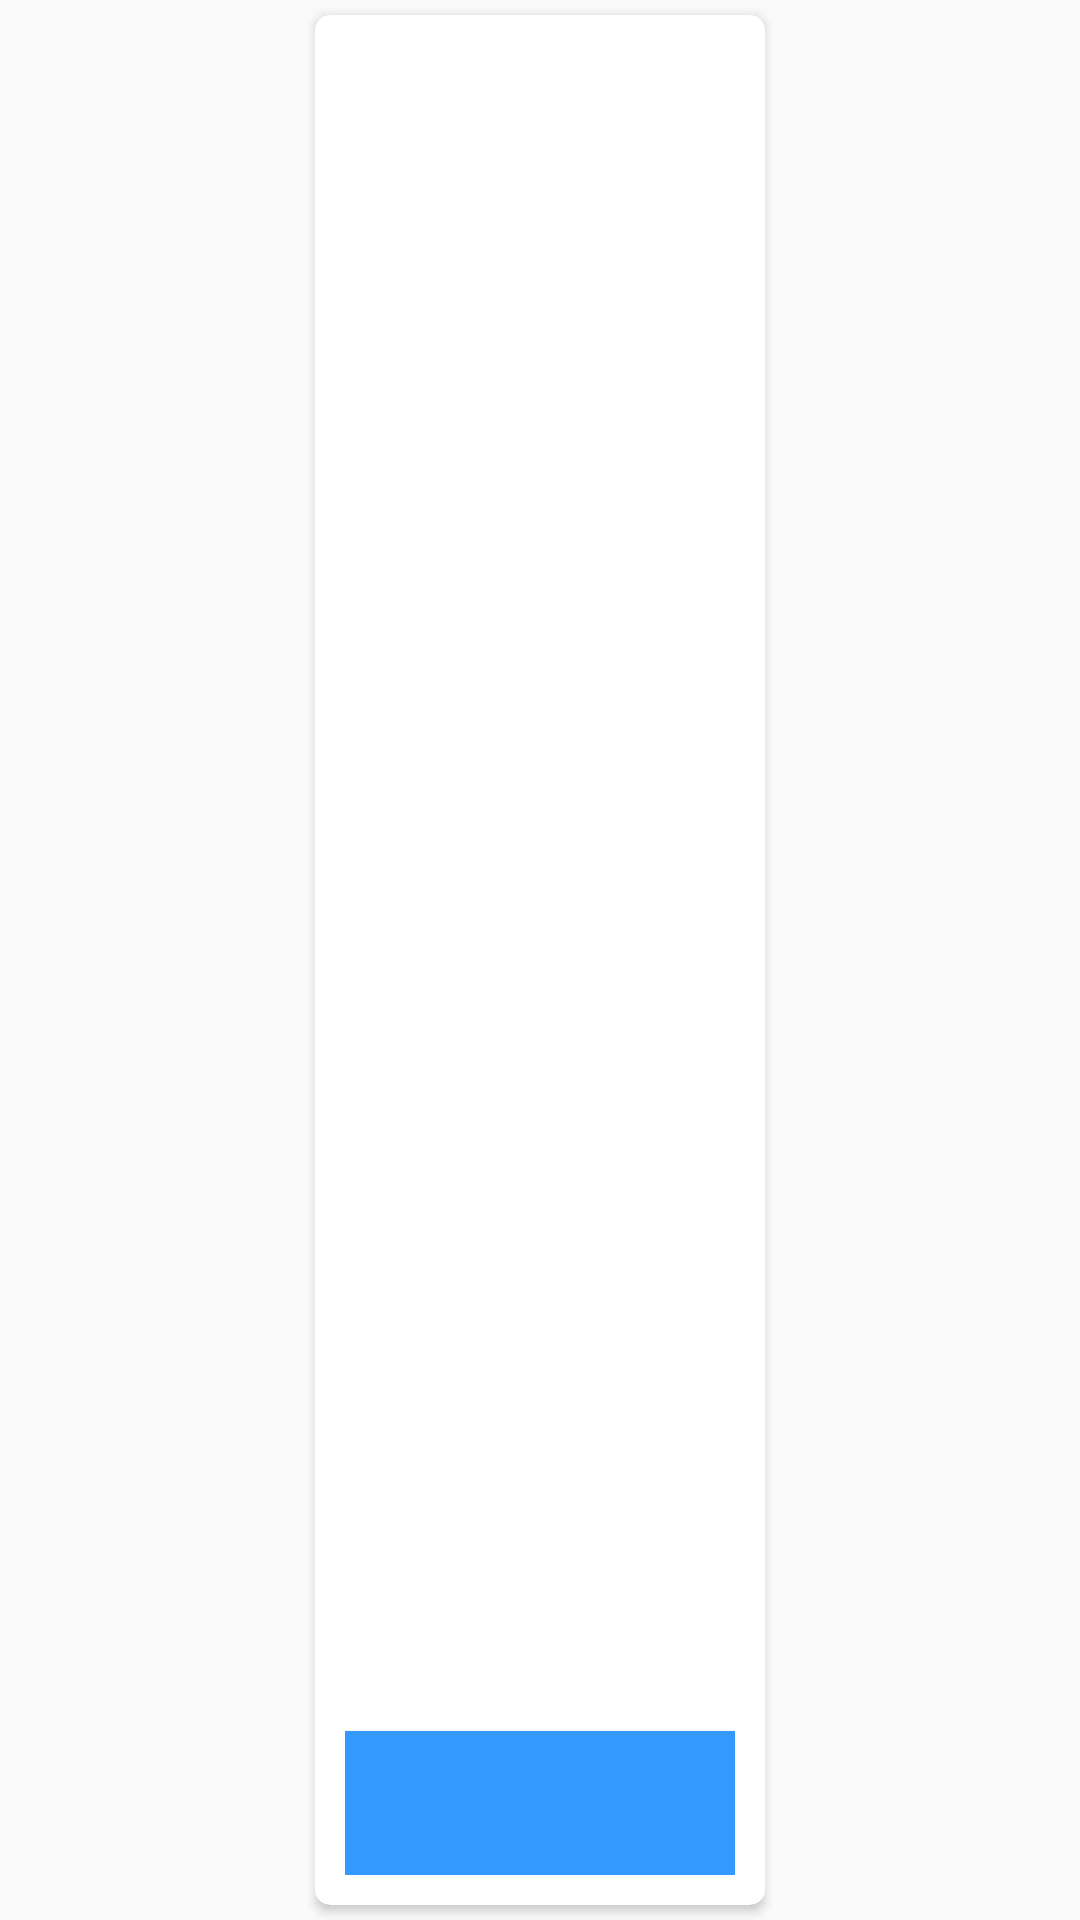

This screen was rendered from an Android layout file. Write that file and the resources it references.
<!-- AndroidManifest.xml: application theme AppTheme -->
<!-- res/layout/card_view_item.xml -->
<?xml version="1.0" encoding="utf-8"?>
<LinearLayout xmlns:android="http://schemas.android.com/apk/res/android"
              xmlns:card_view="http://schemas.android.com/apk/res-auto"
              android:orientation="vertical"
              android:layout_width="match_parent"
              android:layout_height="match_parent">

    <android.support.v7.widget.CardView
            android:id="@+id/card_view"
            android:layout_gravity="center"
            android:layout_width="150dp"
            android:layout_height="fill_parent"
            android:layout_margin="5dp"
            card_view:cardCornerRadius="5dp"
            card_view:contentPadding="10dp">

        <RelativeLayout
                android:layout_width="fill_parent"
                android:layout_height="fill_parent">
            <ImageView
                    android:id="@+id/productimage"
                    android:layout_width="100dp"
                    android:layout_height="80dp"
                    android:layout_alignParentTop="true"/>
            <TextView
                    android:id="@+id/textviewtitle"
                    android:layout_width="wrap_content"
                    android:layout_height="wrap_content"
                    android:textStyle="bold"
                    android:layout_below="@+id/productimage"/>

            <Button
                    android:id="@+id/buttoncost"
                    android:background="#3399FF"
                    android:textColor="#FFFFFF"
                    android:layout_width="match_parent"
                    android:layout_height="wrap_content"
                    android:layout_marginTop="10dp"
                    android:layout_alignParentBottom="true"/>
        </RelativeLayout>
    </android.support.v7.widget.CardView>


</LinearLayout>
<!-- resources referenced by this layout -->
<resources>
  <style name="AppTheme" parent="Theme.AppCompat.Light.DarkActionBar">
          
      </style>
</resources>
